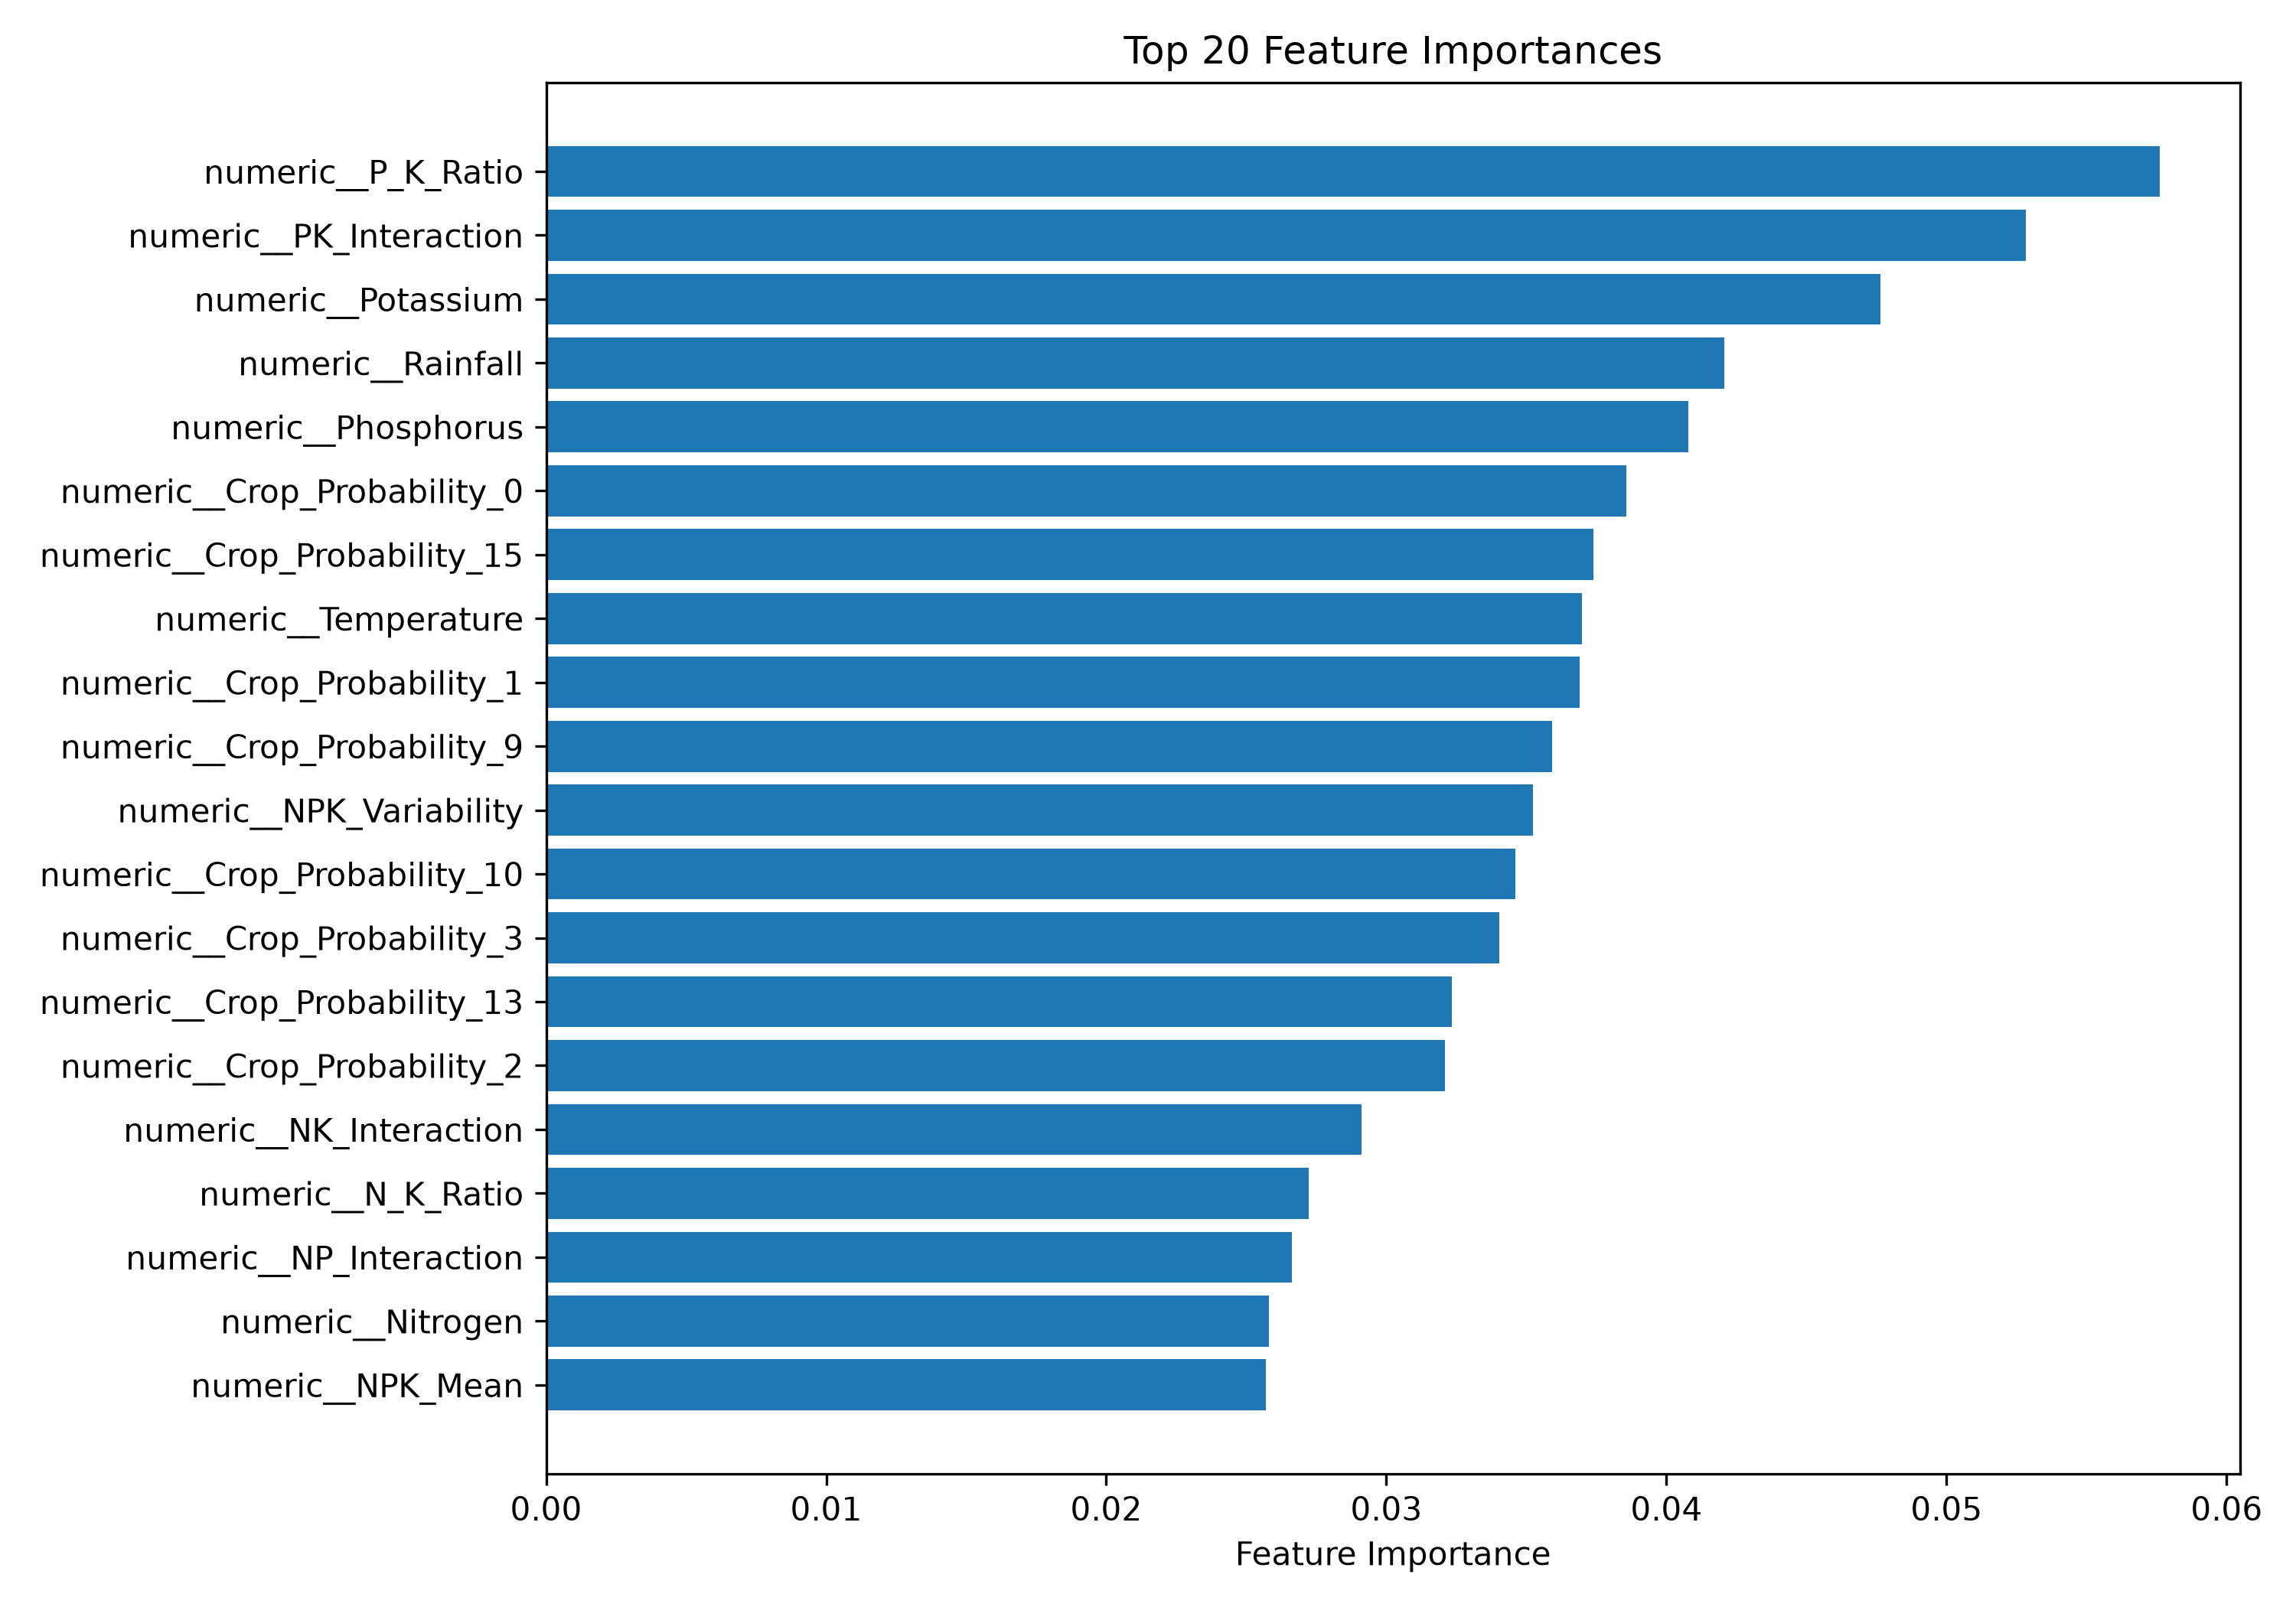

Values plotted in this chart, from the file beside it:
Feature, Importance
numeric__P_K_Ratio, 0.0576
numeric__PK_Interaction, 0.05283
numeric__Potassium, 0.04765
numeric__Rainfall, 0.04207
numeric__Phosphorus, 0.04079
numeric__Crop_Probability_0, 0.03857
numeric__Crop_Probability_15, 0.03739
numeric__Temperature, 0.03697
numeric__Crop_Probability_1, 0.03691
numeric__Crop_Probability_9, 0.03593
numeric__NPK_Variability, 0.03522
numeric__Crop_Probability_10, 0.03462
numeric__Crop_Probability_3, 0.03404
numeric__Crop_Probability_13, 0.03234
numeric__Crop_Probability_2, 0.03209
numeric__NK_Interaction, 0.02912
numeric__N_K_Ratio, 0.02722
numeric__NP_Interaction, 0.02662
numeric__Nitrogen, 0.0258
numeric__NPK_Mean, 0.02571
numeric__Crop_Entropy, 0.02545
numeric__Crop_Probability_5, 0.02523
numeric__N_P_Ratio, 0.02519
numeric__NPK_Total, 0.02441
numeric__pH, 0.02234
numeric__Crop_Probability_4, 0.02112
numeric__pH_Acid_Deviation, 0.02111
numeric__Crop_Probability_11, 0.02049
numeric__pH_Deviation, 0.02003
numeric__pH_Alkaline_Deviation, 0.01818
numeric__Crop_Probability_6, 0.01439
numeric__Crop_Probability_14, 0.01
numeric__Crop_Probability_8, 0.008188
numeric__Crop_Probability_12, 0.007398
numeric__Crop_Probability_7, 0.006984
